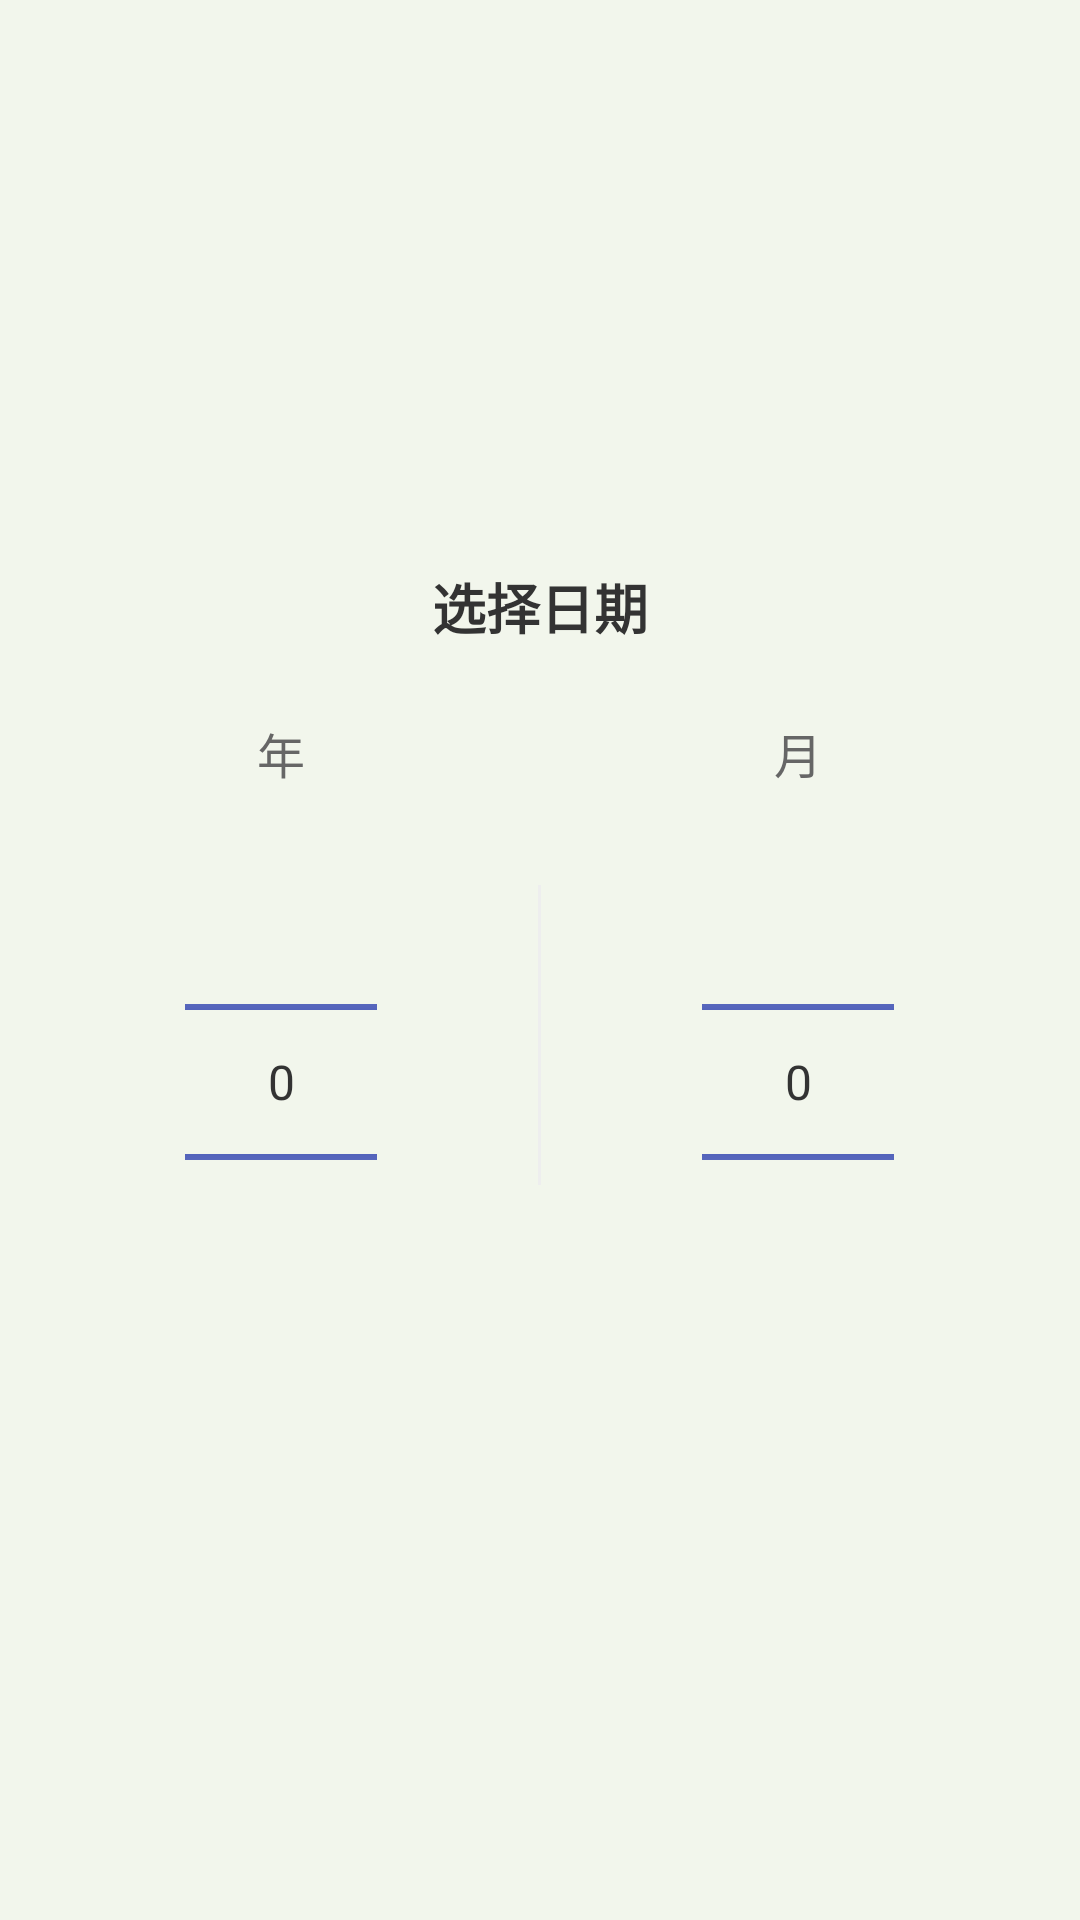

The Android layout XML behind this screen, and the referenced resources:
<!-- AndroidManifest.xml: application theme Theme.YU -->
<!-- res/layout/dialog_year_month_picker.xml -->
<?xml version="1.0" encoding="utf-8"?>
<LinearLayout xmlns:android="http://schemas.android.com/apk/res/android"
    xmlns:app="http://schemas.android.com/apk/res-auto"
    android:layout_width="match_parent"
    android:layout_height="wrap_content"
    android:orientation="vertical"
    android:padding="24dp"
    android:background="@drawable/dialog_background"
    android:gravity="center">

    <TextView
        android:layout_width="match_parent"
        android:layout_height="wrap_content"
        android:text="选择日期"
        android:textSize="18sp"
        android:textStyle="bold"
        android:textColor="#333333"
        android:gravity="center"
        android:layout_marginBottom="16dp"/>

    <LinearLayout
        android:layout_width="match_parent"
        android:layout_height="wrap_content"
        android:orientation="horizontal"
        android:gravity="center"
        android:layout_marginTop="8dp">

        <LinearLayout
            android:layout_width="0dp"
            android:layout_height="wrap_content"
            android:layout_weight="1"
            android:orientation="vertical"
            android:gravity="center">

            <TextView
                android:layout_width="wrap_content"
                android:layout_height="wrap_content"
                android:text="年"
                android:textSize="16sp"
                android:textColor="#666666"
                android:layout_marginBottom="8dp"/>

            <NumberPicker
                android:id="@+id/year_picker"
                android:layout_width="wrap_content"
                android:layout_height="wrap_content"
                android:theme="@style/NumberPickerStyle"/>
        </LinearLayout>

        <View
            android:layout_width="1dp"
            android:layout_height="100dp"
            android:background="#EEEEEE"
            android:layout_marginHorizontal="16dp"/>

        <LinearLayout
            android:layout_width="0dp"
            android:layout_height="wrap_content"
            android:layout_weight="1"
            android:orientation="vertical"
            android:gravity="center">

            <TextView
                android:layout_width="wrap_content"
                android:layout_height="wrap_content"
                android:text="月"
                android:textSize="16sp"
                android:textColor="#666666"
                android:layout_marginBottom="8dp"/>

            <NumberPicker
                android:id="@+id/month_picker"
                android:layout_width="wrap_content"
                android:layout_height="wrap_content"
                android:theme="@style/NumberPickerStyle"/>
        </LinearLayout>
    </LinearLayout>

</LinearLayout>
<!-- resources referenced by this layout -->
<resources>
  <style name="NumberPickerStyle">
          <item name="android:textSize">16sp</item>
          <item name="android:textColorPrimary">#333333</item>
          <item name="android:colorControlNormal">#3F51B5</item>
      </style>
  <style name="Theme.YU" parent="Theme.MaterialComponents.Light.NoActionBar">
          <item name="colorPrimary">@color/matcha_primary</item>
          <item name="colorPrimaryVariant">@color/matcha_dark</item>
          <item name="colorOnPrimary">@color/white</item>
          <item name="colorSecondary">@color/matcha_accent</item>
          <item name="colorSecondaryVariant">@color/matcha_accent</item>
          <item name="colorOnSecondary">@color/black</item>
          <item name="android:statusBarColor">@color/matcha_primary</item>
          <item name="android:windowBackground">@color/matcha_background</item>
          <item name="android:textColorPrimary">@color/matcha_text_primary</item>
          <item name="android:textColorSecondary">@color/matcha_text_secondary</item>
          
          
          <item name="materialButtonStyle">@style/Widget.App.Button</item>
          <item name="materialCardViewStyle">@style/Widget.App.CardView</item>
      </style>
  <color name="matcha_primary">#8BC34A</color>
  <color name="matcha_dark">#689F38</color>
  <color name="white">#FFFFFFFF</color>
  <color name="matcha_accent">#FFDE59</color>
  <color name="black">#FF000000</color>
  <color name="matcha_background">#F2F6EC</color>
  <color name="matcha_text_primary">#2E3D2B</color>
  <color name="matcha_text_secondary">#6D7769</color>
  <style name="Widget.App.Button" parent="Widget.MaterialComponents.Button">
          <item name="android:textSize">16sp</item>
          <item name="android:letterSpacing">0</item>
          <item name="android:textAllCaps">false</item>
          <item name="cornerRadius">10dp</item>
      </style>
  <style name="Widget.App.CardView" parent="Widget.MaterialComponents.CardView">
          <item name="cardCornerRadius">16dp</item>
          <item name="cardElevation">0dp</item>
          <item name="strokeWidth">0dp</item>
      </style>
</resources>
